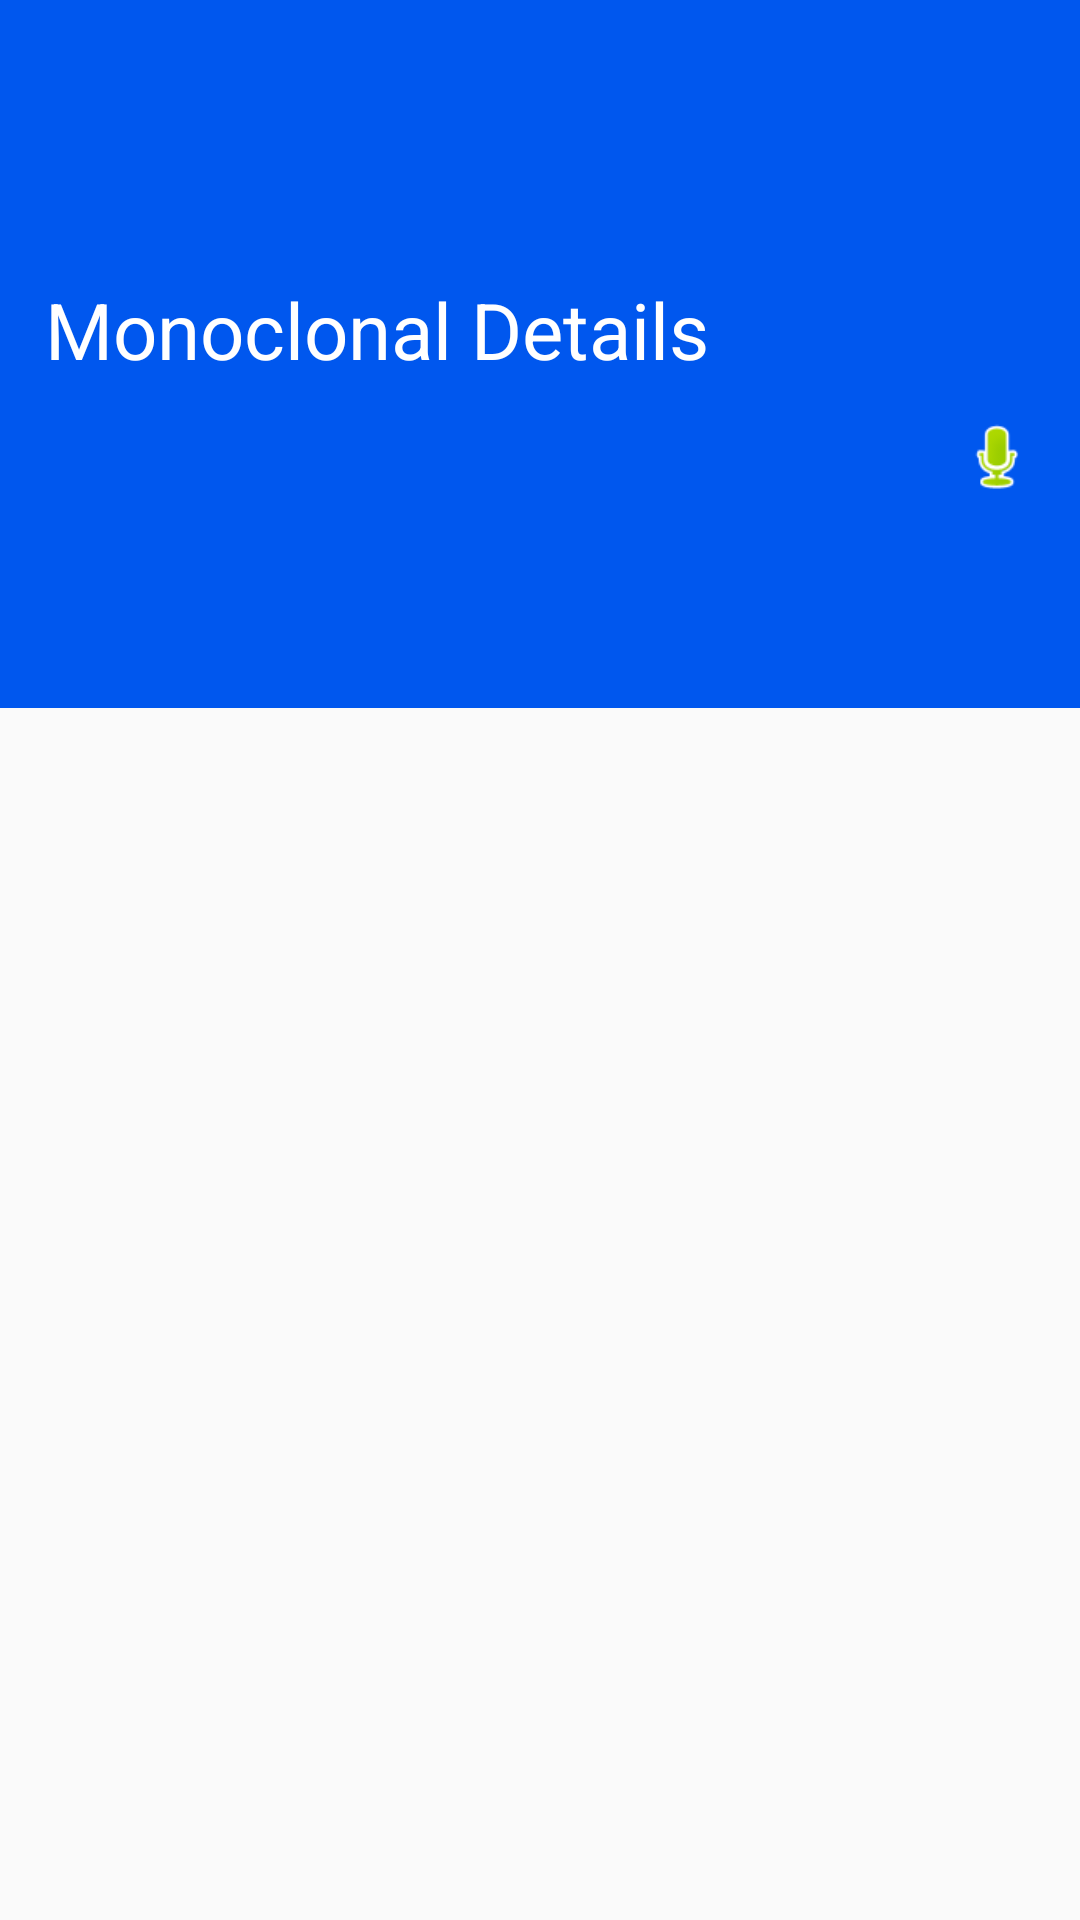

Produce the Android XML layout that renders to this screen, including the resource entries it uses.
<!-- AndroidManifest.xml: application theme AppTheme -->
<!-- res/layout/activity_monoclonal_details.xml -->
<?xml version="1.0" encoding="utf-8"?>
<androidx.coordinatorlayout.widget.CoordinatorLayout xmlns:android="http://schemas.android.com/apk/res/android"
    android:layout_width="match_parent"
    android:layout_height="match_parent"
    xmlns:app="http://schemas.android.com/apk/res-auto"
>

    <com.google.android.material.appbar.AppBarLayout
        android:layout_width="match_parent"
        android:layout_height="wrap_content"
        android:theme="@style/ThemeOverlay.AppCompat.Dark.ActionBar">

        <com.google.android.material.appbar.CollapsingToolbarLayout
            android:layout_width="match_parent"
            android:layout_height="wrap_content"
            app:expandedTitleMarginBottom="60dp"
            app:expandedTitleMarginEnd="5dp"
            app:expandedTitleMarginStart="15dp"
            app:layout_scrollFlags="scroll|exitUntilCollapsed"
            app:expandedTitleTextAppearance="@style/expandedTitleText">

            <ImageView
                android:layout_width="match_parent"
                android:layout_height="180dp"
                app:layout_collapseMode="parallax"/>
            <ImageButton
                android:id="@+id/btnSpeak"
                android:layout_width="25dp"
                android:layout_height="25dp"
                android:layout_margin="15dp"
                android:layout_gravity="bottom|right"
                app:layout_collapseMode="parallax"
                android:background="@android:drawable/presence_audio_online"/>

            <androidx.appcompat.widget.Toolbar
                android:id="@+id/mToolBar"
                android:layout_width="match_parent"
                android:layout_height="?attr/actionBarSize"
                app:popupTheme="@style/ThemeOverlay.AppCompat.Light"
                app:layout_collapseMode="pin"
                app:title="Monoclonal Details">

            </androidx.appcompat.widget.Toolbar>

        </com.google.android.material.appbar.CollapsingToolbarLayout>

        <com.google.android.material.tabs.TabLayout
            android:id="@+id/tabLayout"
            android:layout_width="match_parent"
            android:layout_height="?attr/actionBarSize"
            android:layout_gravity="bottom"
            android:background="@color/colorPrimary"
            app:tabTextAppearance="@style/myTabText"
            app:tabMode="fixed"/>

    </com.google.android.material.appbar.AppBarLayout>

    <androidx.viewpager.widget.ViewPager
        android:id="@+id/tab_viewPager"
        android:layout_width="match_parent"
        android:layout_height="match_parent"
        app:layout_behavior="@string/appbar_scrolling_view_behavior"/>

</androidx.coordinatorlayout.widget.CoordinatorLayout>
<!-- resources referenced by this layout -->
<resources>
  <color name="colorPrimary">#0057EE</color>
  <style name="expandedTitleText" parent="@android:style/TextAppearance">
          <item name="android:textSize">26sp</item>
          <item name="android:textColor">@color/white</item>
      </style>
  <style name="myTabText" parent="TextAppearance.AppCompat.Button">
          <item name="android:textColor">#FFFFFF</item>
          <item name="android:textSize">16sp</item>
          <item name="textAllCaps">false</item>
      </style>
  <style name="AppTheme" parent="Theme.AppCompat.Light.DarkActionBar">
          
          <item name="colorPrimary">@color/colorPrimary</item>
          <item name="colorPrimaryDark">@color/colorPrimaryDark</item>
          <item name="colorAccent">@color/colorAccent</item>
          <item name="windowActionBar">false</item>
          <item name="windowNoTitle">true</item>
  
      </style>
  <color name="white">#FFFFFF</color>
  <color name="colorPrimaryDark">#0021B3</color>
  <color name="colorAccent">#DA0352</color>
</resources>
